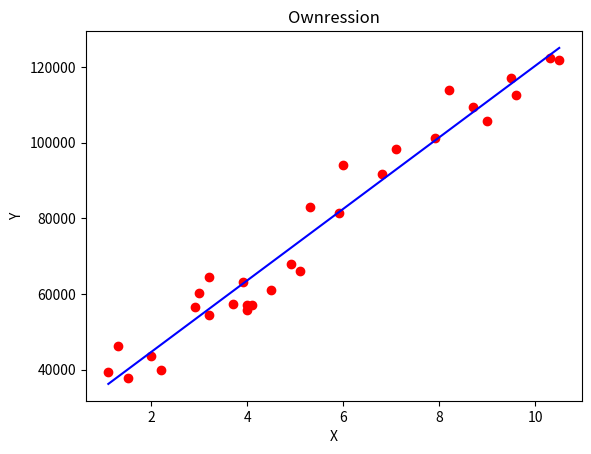

Python code for this plot:
'''
[redacted]
[redacted]
[redacted]
[redacted]

    LINEAR REGRESSION - PYTHON IMPLEMENTATION (NAIVE)
'''
class Regression:
    def __init__(self):
        pass

    def find_sum(l, p):
        res = 0

        for i in l:
            res += i**p
        
        return res

    def find_mul_sum(l1, l2):
        res = 0

        for i in range(len(l1)):
            res += (l1[i]*l2[i])
        
        return res

    def solve_equ(sum_x, sum_x2, sum_y, sum_xy):
        # Equation no 1
        # Ey = a * Ex + b * n

        # Equation no 2
        # Exy = a * Ex^2 + b * Ex

        n = 30
        import numpy as np
        p = np.array([[sum_x,n], [sum_x2,sum_x]])
        q = np.array([sum_y, sum_xy])

        res = np.linalg.solve(p, q)

        return res

    def predict(x, res):
        y_pred = []

        for i in x:
            y_pred.append(res[0] * i + res[1])

        return y_pred

def main():
    x = [1.1,1.3,1.5,2,2.2,2.9,3,3.2,3.2,3.7,3.9,4,4,4.1,4.5,4.9,5.1,5.3,5.9,6,6.8,7.1,7.9,8.2,8.7,9,9.5,9.6,10.3,10.5]

    y = [39343,46205,37731,43525,39891,56642,60150,54445,64445,57189,63218,55794,56957,57081,61111,67938,66029,83088,81363,93940,91738,98273,101302,113812,109431,105582,116969,112635,122391,121872]

    r = Regression

    sum_x = r.find_sum(x, 1)
    sum_y = r.find_sum(y, 1)
    sum_x2 = r.find_sum(x, 2)
    sum_xy = r.find_mul_sum(x, y)

    res = []

    res = r.solve_equ(sum_x, sum_x2, sum_y, sum_xy)

    y_pred = r.predict(x, res)
    import matplotlib.pyplot as plt
    plt.scatter(x, y, color = 'red')
    plt.plot(x, y_pred, color = 'blue')
    plt.title('Ownression')
    plt.xlabel('X')
    plt.ylabel('Y')
    plt.show()

if __name__ == "__main__":
    main()